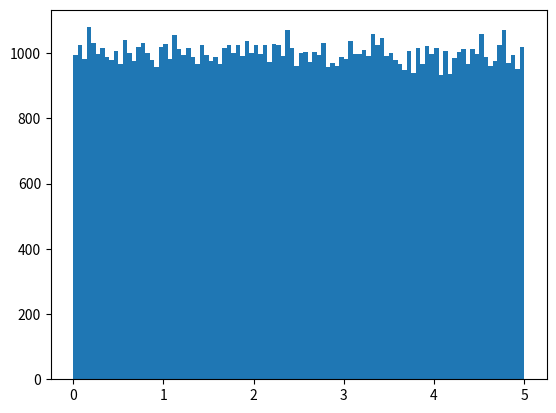

The script that saved this image:
import numpy as np
import matplotlib.pyplot as plt #파이선 시각화

x = np.random.uniform(0.0, 5.0, 100000)

plt.hist(x, 100)
plt.show()
#print(x)
'''
실제 생활에서도 그렇고 가상세계에서도 빅데이터를 얻는 법은 쉽지 않습니다
그러나 테스트나 실제 프로그래밍에서 필요하기에
그럴때 numpy를 사용합니다
아래에는 0 ~5 사이의 난수 250개를 포함하는 배열을 만듭니다
'''